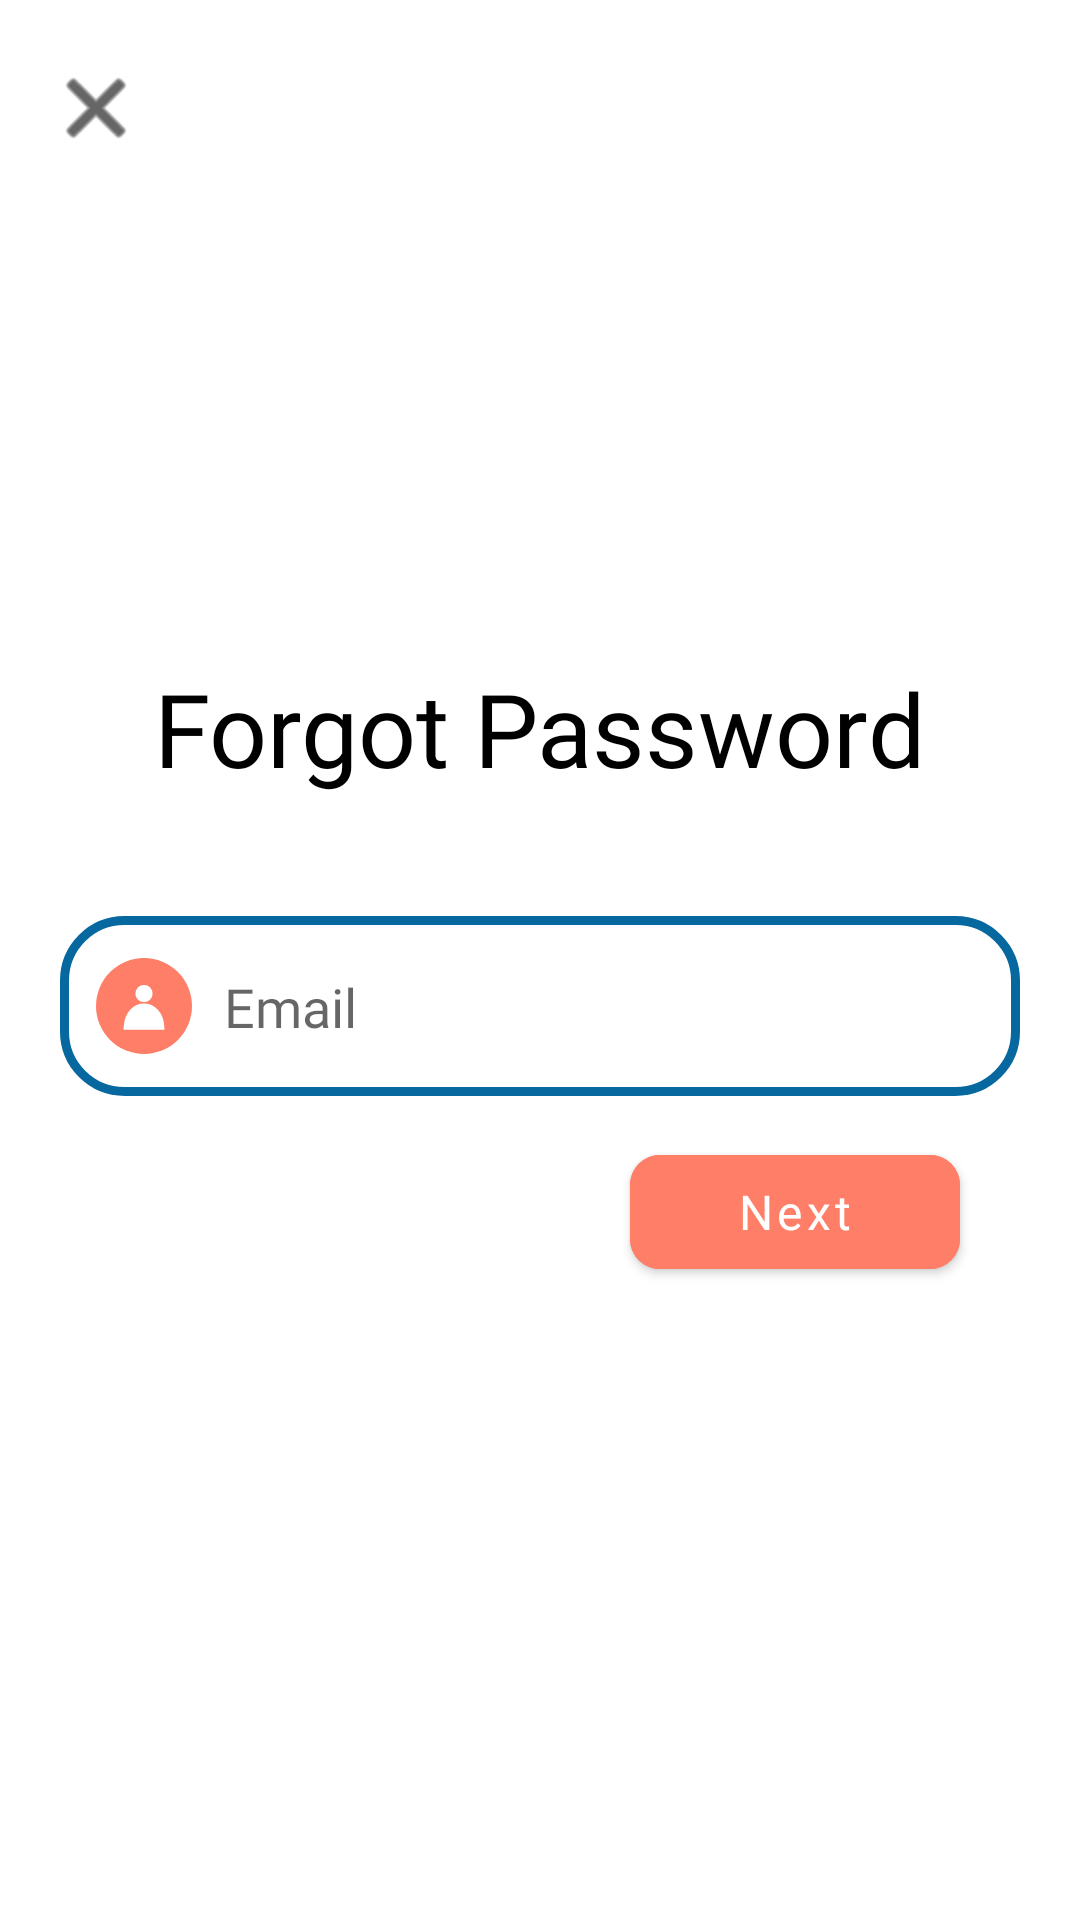

Write the Android layout XML for this screen, with the resource values it uses.
<!-- AndroidManifest.xml: application theme Theme.FacApp -->
<!-- res/layout/forgot_password_screen.xml -->
<?xml version="1.0" encoding="utf-8"?>
<androidx.constraintlayout.widget.ConstraintLayout xmlns:android="http://schemas.android.com/apk/res/android"
    xmlns:app="http://schemas.android.com/apk/res-auto"
    xmlns:tools="http://schemas.android.com/tools"
    android:layout_width="match_parent"
    android:layout_height="match_parent">

    <ImageView
        android:id="@+id/forgotPasswordCloseButton"
        android:layout_width="wrap_content"
        android:layout_height="wrap_content"
        android:layout_marginStart="16dp"
        android:layout_marginTop="20dp"
        app:layout_constraintStart_toStartOf="parent"
        app:layout_constraintTop_toTopOf="parent"
        app:srcCompat="@android:drawable/ic_menu_close_clear_cancel"
        app:tint="@color/black" />

    <TextView
        android:id="@+id/textView3"
        android:layout_width="wrap_content"
        android:layout_height="wrap_content"
        android:layout_marginTop="220dp"
        android:fontFamily="@font/roboto_bold"
        android:text="Forgot Password"
        android:textColor="#000000"
        android:textSize="34sp"
        app:layout_constraintEnd_toEndOf="parent"
        app:layout_constraintStart_toStartOf="parent"
        app:layout_constraintTop_toTopOf="parent" />

    <View
        android:id="@+id/view2"
        android:layout_width="320dp"
        android:layout_height="60dp"
        android:layout_marginTop="40dp"
        android:background="@drawable/box"
        app:layout_constraintEnd_toEndOf="parent"
        app:layout_constraintStart_toStartOf="parent"
        app:layout_constraintTop_toBottomOf="@+id/textView3" />

    <ImageView
        android:id="@+id/imageView11"
        android:layout_width="wrap_content"
        android:layout_height="wrap_content"
        android:layout_marginStart="12dp"
        app:layout_constraintBottom_toBottomOf="@+id/view2"
        app:layout_constraintStart_toStartOf="@+id/view2"
        app:layout_constraintTop_toTopOf="@+id/view2"
        app:srcCompat="@drawable/secondary_user_icon" />

    <EditText
        android:id="@+id/editTextTextEmailAddress2"
        android:layout_width="253dp"
        android:layout_height="47dp"
        android:layout_marginStart="10dp"
        android:layout_marginEnd="12dp"
        android:background="@android:color/transparent"
        android:ems="10"
        android:fontFamily="@font/roboto"
        android:hint="@string/email"
        android:inputType="textEmailAddress"
        android:minHeight="48dp"
        app:layout_constraintBottom_toBottomOf="@+id/view2"
        app:layout_constraintEnd_toEndOf="@+id/view2"
        app:layout_constraintStart_toEndOf="@+id/imageView11"
        app:layout_constraintTop_toTopOf="@+id/view2" />

    <com.google.android.material.button.MaterialButton
        android:id="@+id/resetButton"
        android:layout_width="110dp"
        android:layout_height="50dp"
        android:layout_marginTop="20dp"
        android:layout_marginEnd="40dp"
        android:backgroundTint="@color/soft_red"
        android:clickable="true"
        android:fontFamily="@font/roboto_bold"
        android:text="Next"
        android:textAllCaps="false"
        android:textSize="16sp"
        app:cornerRadius="10dp"
        app:layout_constraintEnd_toEndOf="parent"
        app:layout_constraintTop_toBottomOf="@+id/editTextTextEmailAddress2" />

</androidx.constraintlayout.widget.ConstraintLayout>
<!-- resources referenced by this layout -->
<resources>
  <color name="black">#FF000000</color>
  <color name="soft_red">#FF7E67</color>
  <!-- drawable box (drawable) -->
  <?xml version="1.0" encoding="utf-8"?>
  <selector xmlns:android="http://schemas.android.com/apk/res/android">
      <item>
          <shape android:shape="rectangle">
  
              <corners android:radius="20dp" />
              <stroke android:color="@color/lazy_blue" android:width="3dp" />
          </shape>
      </item>
  </selector>
  <!-- drawable secondary_user_icon (drawable) -->
  <vector xmlns:android="http://schemas.android.com/apk/res/android"
      android:width="32dp"
      android:height="32dp"
      android:viewportWidth="32"
      android:viewportHeight="32">
    <path
        android:pathData="M16,16m-16,0a16,16 0,1 1,32 0a16,16 0,1 1,-32 0"
        android:fillColor="#FF7E67"/>
    <path
        android:pathData="M16,11.84m-2.88,0a2.88,2.88 0,1 1,5.76 0a2.88,2.88 0,1 1,-5.76 0"
        android:fillColor="#ffffff"/>
    <path
        android:pathData="M10.24,22.88C10.88,13.76 21.28,14.08 21.76,22.88L10.24,22.88Z"
        android:strokeWidth="2"
        android:fillColor="#ffffff"
        android:strokeColor="#ffffff"/>
  </vector>
  <string name="email">Email</string>
  <style name="Theme.FacApp" parent="Theme.MaterialComponents.DayNight.NoActionBar">
          
          <item name="colorPrimary">@color/purple_500</item>
          <item name="colorPrimaryVariant">@color/purple_700</item>
          <item name="colorOnPrimary">@color/white</item>
          
          <item name="colorSecondary">@color/teal_200</item>
          <item name="colorSecondaryVariant">@color/teal_700</item>
          <item name="colorOnSecondary">@color/black</item>
          
          <item name="android:statusBarColor" tools:targetApi="l">?attr/colorPrimaryVariant</item>
          
  
  
      </style>
  <color name="lazy_blue">#07689F</color>
  <color name="purple_500">#FF6200EE</color>
  <color name="purple_700">#FF3700B3</color>
  <color name="white">#FFFFFFFF</color>
  <color name="teal_200">#FF03DAC5</color>
  <color name="teal_700">#FF018786</color>
</resources>
